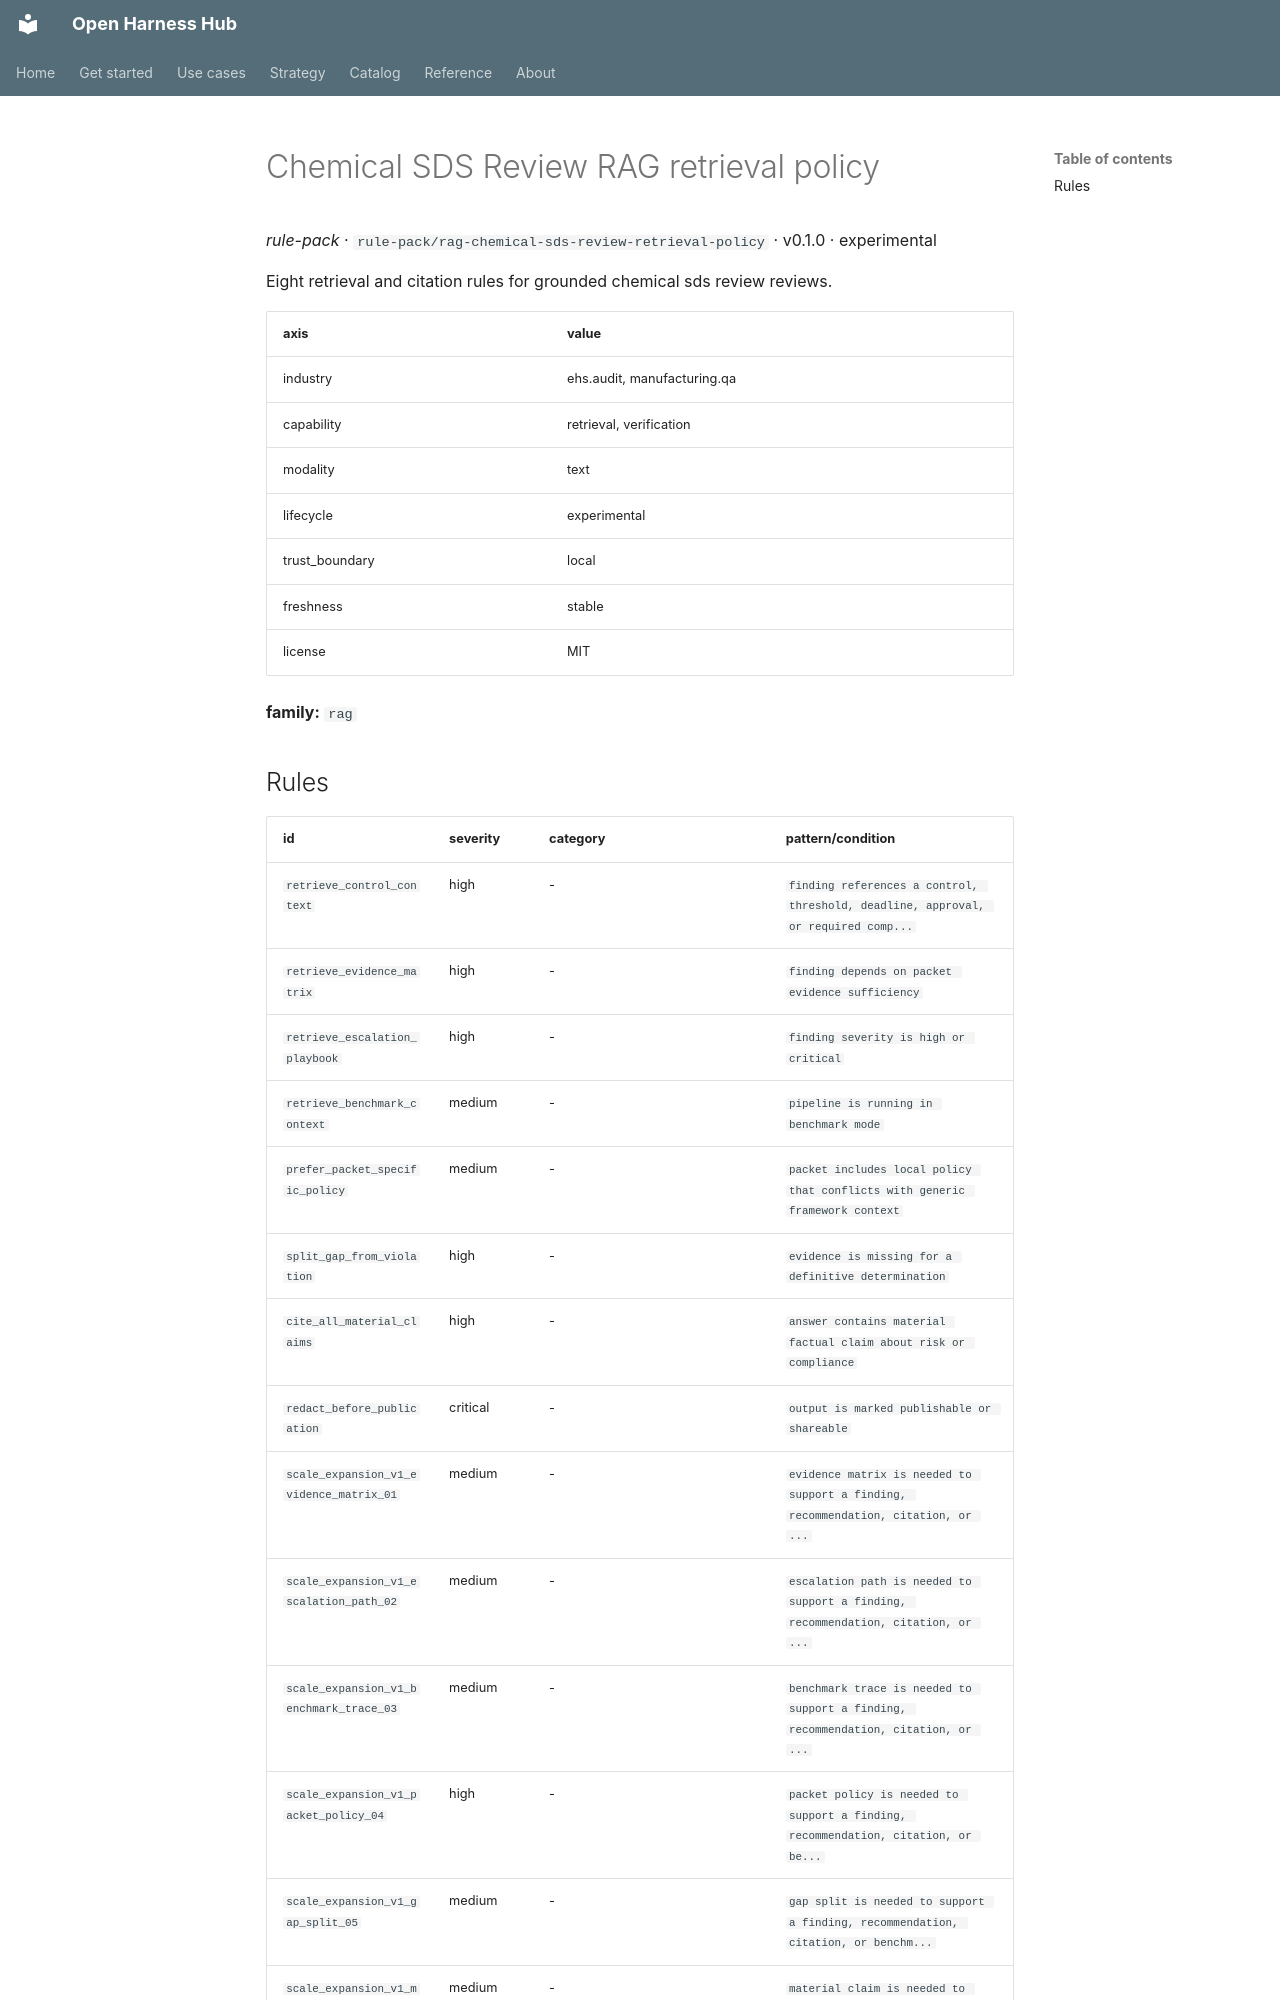

repository: Amarel-Taylor-Scott/open-harness-hub · page: catalog/rule-pack_rag-chemical-sds-review-retrieval-policy/index.html · generator: mkdocs

# Chemical SDS Review RAG retrieval policy

*rule-pack* · `rule-pack/rag-chemical-sds-review-retrieval-policy` · v0.1.0 · experimental

Eight retrieval and citation rules for grounded chemical sds review reviews.

| axis | value |
|---|---|
| industry | ehs.audit, manufacturing.qa |
| capability | retrieval, verification |
| modality | text |
| lifecycle | experimental |
| trust_boundary | local |
| freshness | stable |
| license | MIT |



**family:** `rag`
